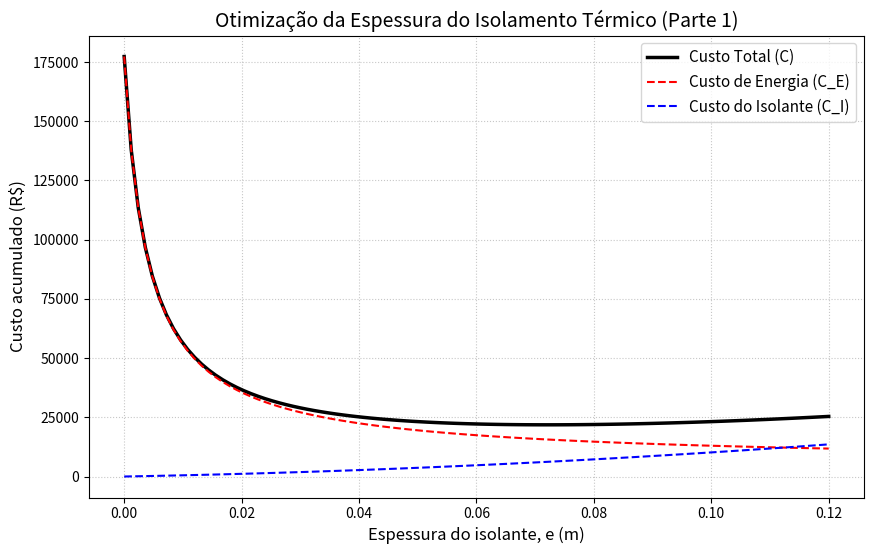
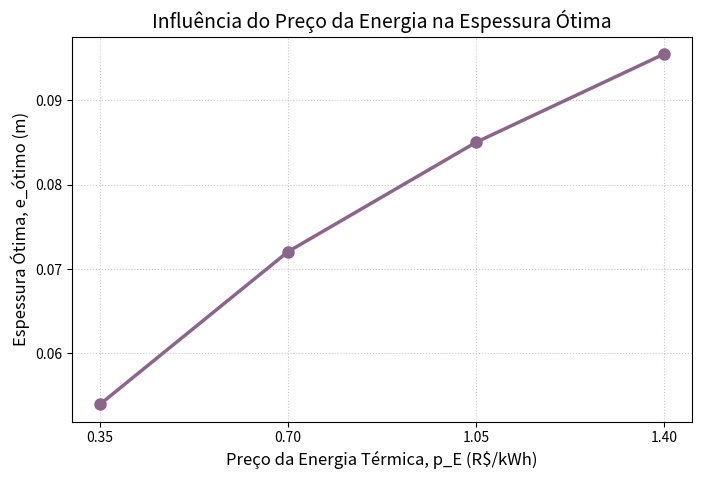

Here is the Python script that generated these plots, in order:
import math 
import matplotlib.pyplot as plt

# ==============================================================================
# DADOS DO PROBLEMA
# ==============================================================================
# Dados geométricos e físicos
r1 = 0.040     # Raio externo da tubulação sem isolamento (m)
L = 20.0       # Comprimento da tubulação (m)
T_i = 180.0    # Temperatura na interface tubo-isolante (°C)
T_inf = 40.0   # Temperatura ambiente (°C)
k = 0.045      # Condutividade térmica do isolante (W/m.K)
h = 12.0       # Coeficiente de convecção externa (W/m².K)

# Dados operacionais e econômicos
t = 30000.0    # Tempo acumulado de operação (h)
p_E = 0.70     # Preço da energia térmica reposta (R$/kWh)
c_I = 9000.0   # Custo instalado do isolante por volume (R$/m³)

# ==============================================================================
# FUNÇÕES BASE
# ==============================================================================
def PerdaDeCalor(e):
    # [CORREÇÃO APLICADA]: Uso correto do math.pi e inclusão da variável h no denominador.
    R_cond = (math.log((r1+e)/r1)) / (2*math.pi*k) 
    R_conv = 1/(2*math.pi*h*(r1+ e))
    q = (T_i - T_inf)/(R_cond + R_conv)
    return q

def custototal(e):
    # [CORREÇÃO APLICADA]: A função agora invoca PerdaDeCalor internamente para obter 'q'.
    q = PerdaDeCalor(e)
    C_E = p_E * ((L*q*t)/1000.0)
    C_I = c_I*math.pi*L*((r1 + e)**2 - r1**2)
    C = C_E + C_I
    # Retorna uma TUPLA com os 3 valores para facilitar a construção das tabelas
    return C, C_E, C_I

# ==============================================================================
# PARTE 1 - Exploração Numérica e Gráfico
# ==============================================================================
print("\n" + "=" * 75)
print("PARTE 1 - Exploração Numérica")
print("=" * 75)

# [CORREÇÃO APLICADA]: O valor 0.010 foi corrigido para 0.10 conforme o guião.
valores_e = [0, 0.02, 0.04, 0.06, 0.08, 0.10, 0.12] 

print(f"{'e (m)':^10} | {'C_Total (R$)':^15} | {'C_E (R$)':^15} | {'C_I (R$)':^15}")
print("-" * 65)

# [CORREÇÃO APLICADA]: Iteração direta sobre a lista (sem usar a constante 'k').
for espessura in valores_e:
    # Desempacotamento da tupla retornada pela função
    C_total, custo_E, custo_I = custototal(espessura)
    print(f"{espessura:^10.2f} | {C_total:^15.2f} | {custo_E:^15.2f} | {custo_I:^15.2f}")

# --- Gráfico da Parte 1 ---
pontos_grafico = 100
e_lista = [i * (0.12 / pontos_grafico) for i in range(pontos_grafico + 1)]
c_total_grafico, c_energia_grafico, c_isolante_grafico = [], [], []

for esp in e_lista:
    c_tot, c_e, c_i = custototal(esp)
    c_total_grafico.append(c_tot)
    c_energia_grafico.append(c_e)
    c_isolante_grafico.append(c_i)

plt.figure(figsize=(10, 6))
plt.plot(e_lista, c_total_grafico, label='Custo Total (C)', color='black', linewidth=2.5)
plt.plot(e_lista, c_energia_grafico, label='Custo de Energia (C_E)', color='red', linestyle='--')
plt.plot(e_lista, c_isolante_grafico, label='Custo do Isolante (C_I)', color='blue', linestyle='--')
plt.title('Otimização da Espessura do Isolamento Térmico (Parte 1)', fontsize=14)
plt.xlabel('Espessura do isolante, e (m)', fontsize=12)
plt.ylabel('Custo acumulado (R$)', fontsize=12)
plt.legend(fontsize=11)
plt.grid(True, linestyle=':', alpha=0.7)
# O gráfico será exibido. É necessário fechar a janela para o código continuar.
plt.show() 

# ==============================================================================
# PARTE 2 - Método da Razão Áurea
# ==============================================================================
print("\n" + "=" * 75)
print("PARTE 2 - Método da Razão Áurea")
print("=" * 75)

a = 0.0
b = 0.12
tolerancia = 1e-6
max_iter = 1000
phi = (math.sqrt(5.0) - 1.0)/2.0
 
e1 = b - phi*(b-a)
e2 = a + phi*(b-a)
 
# [CORREÇÃO APLICADA]: O [0] extrai apenas o Custo Total da tupla para permitir a comparação matemática.
f1 = custototal(e1)[0]
f2 = custototal(e2)[0]

iteracao = 0
avaliacoes_C = 2 # Conta as duas avaliações iniciais acima

print(f"{'Iter':>4} | {'a':>10} | {'b':>10} | {'x_otimo':>10} | {'Largura (b-a)':>14}")
print("-" * 60)

while (b - a) > tolerancia and iteracao < max_iter:
    iteracao += 1
    
    if f1 < f2:
        b = e2                 
        e2 = e1
        f2 = f1 # Reaproveita o cálculo anterior
        
        e1 = b - phi * (b - a)
        f1 = custototal(e1)[0] 
        avaliacoes_C += 1 # Adiciona apenas 1 nova avaliação
    else:
        a = e1                 
        e1 = e2
        f1 = f2 # Reaproveita o cálculo anterior
        
        e2 = a + phi * (b - a)
        f2 = custototal(e2)[0]
        avaliacoes_C += 1 # Adiciona apenas 1 nova avaliação
        
    e_atual = (a + b) / 2.0
    largura = b - a
    print(f"{iteracao:4d} | {a:10.6f} | {b:10.6f} | {e_atual:10.6f} | {largura:14.6e}")

e_otimo = (a + b) / 2.0
C_minimo = custototal(e_otimo)[0]
avaliacoes_C += 1

print("-" * 60)
print(f"Ponto ótimo estimado : {e_otimo:.8f} m")
print(f"Custo mínimo         : R$ {C_minimo:.2f}")
print(f"Avaliações da função : {avaliacoes_C}")

# ==============================================================================
# PARTE 3 - Interpolação Quadrática
# ==============================================================================
print("\n" + "=" * 75)
print("PARTE 3 - Interpolação Quadrática")
print("=" * 75)

x1 = 0.04
x2 = 0.07
x3 = 0.11

# [CORREÇÃO APLICADA]: Sintaxe corrigida. A função devolve o valor sem tentar atribuir a C(x).
def C(x):
    return custototal(x)[0]

def interpolacao_quadratica(g, x0, x1, x2, tol=1e-5, max_iter=100):
    pontos = sorted([x0, x1, x2])
    x0, x1, x2 = pontos[0], pontos[1], pontos[2]
    x3_anterior = None
    
    print("Iter |       x0 |       x1 |       x2 |       x3 |    f(x3) |      Erro")
    print("-" * 75)
    
    for i in range(max_iter):
        # [CORREÇÃO APLICADA]: Uso do parâmetro 'g' em vez da variável morta 'custo'.
        g0 = g(x0)
        g1 = g(x1)
        g2 = g(x2)
        
        num = g0*(x1**2 - x2**2) + g1*(x2**2 - x0**2) + g2*(x0**2 - x1**2)
        den = 2 * (g0*(x1 - x2) + g1*(x2 - x0) + g2*(x0 - x1))
        
        if den == 0:
            print("Erro: O denominador zerou.")
            break
            
        x3 = num / den
        g3 = g(x3)
        
        erro = abs(x3 - x3_anterior) if x3_anterior is not None else float('inf')
        
        # [CORREÇÃO APLICADA]: Uso do índice 'i' em vez da constante física 'k'.
        print(f"{i:4d} | {x0:8.4f} | {x1:8.4f} | {x2:8.4f} | {x3:8.4f} | {g3:8.4f} | {erro:9.2e}")
        
        if erro < tol:
            print(f"\nConvergência atingida na iteração {i}!")
            return x3, g3
            
        x3_anterior = x3
        
        # Atualização dos pontos
        if x3 > x1:
            if g3 < g1:
                x0, x1, x2 = x1, x3, x2
            else:
                x0, x1, x2 = x0, x1, x3
        else: 
            if g3 < g1:
                x0, x1, x2 = x0, x3, x1
            else:
                x0, x1, x2 = x3, x1, x2

    return x3, g3

# [CORREÇÃO APLICADA]: Chamada explícita da função para que ela seja executada.
x_final, custo_final = interpolacao_quadratica(C, x1, x2, x3)
print(f"Ponto ótimo estimado (Interpolação): {x_final:.8f} m")
print(f"Custo mínimo estimado              : R$ {custo_final:.2f}")

# ==============================================================================
# TABELA RESUMO PARA O RELATÓRIO
# ==============================================================================
print("\n" + "=" * 75)
print("RESUMO PARA A TABELA (PARTE 3 - RELATÓRIO)")
print("=" * 75)
print(f"{'Resultado':<30} | {'Razão Áurea':^18} | {'Interp. Quadrática':^18}")
print("-" * 75)
print(f"{'Espessura ótima (m)':<30} | {e_otimo:^18.6f} | {x_final:^18.6f}")
print(f"{'Custo mínimo (R$)':<30} | {C_minimo:^18.2f} | {custo_final:^18.2f}")
print(f"{'Número de iterações':<30} | {iteracao:^18d} | {'--':^18}") 
print(f"{'Avaliações de C(e)':<30} | {avaliacoes_C:^18d} | {'--':^18}")
print(f"{'Critério de parada / situação':<30} | {'(b-a) < 1e-6':^18} | {'|x3 - x_ant| < 1e-5':^18}")
print("-" * 75)

# ==============================================================================
# PARTE 4 - Investigação Paramétrica
# ==============================================================================
print("\n" + "=" * 75)
print("PARTE 4 - Investigação Paramétrica")
print("=" * 75)

precos_energia = [0.35, 0.70, 1.05, 1.40]
lista_e_otimo = []

print(f"{'p_E (R$/kWh)':^14} | {'e_otimo (m)':^12} | {'C_Total (R$)':^14} | {'C_E (R$)':^14} | {'C_I (R$)':^14}")
print("-" * 75)

for preco in precos_energia:
    p_E = preco # Altera o preço global temporariamente
    a, b = 0.0, 0.12
    e1 = b - phi * (b - a)
    e2 = a + phi * (b - a)
    f1, f2 = custototal(e1)[0], custototal(e2)[0]
    
    while (b - a) > 1e-6:
        if f1 < f2:
            b, e2, f2 = e2, e1, f1
            e1 = b - phi * (b - a)
            f1 = custototal(e1)[0]
        else:
            a, e1, f1 = e1, e2, f2
            e2 = a + phi * (b - a)
            f2 = custototal(e2)[0]
            
    e_otimo_atual = (a + b) / 2.0
    C_min, CE_min, CI_min = custototal(e_otimo_atual)
    lista_e_otimo.append(e_otimo_atual) 
    print(f"{preco:^14.2f} | {e_otimo_atual:^12.4f} | {C_min:^14.2f} | {CE_min:^14.2f} | {CI_min:^14.2f}")

p_E = 0.70 # Restaura o valor original

plt.figure(figsize=(8, 5))
plt.plot(precos_energia, lista_e_otimo, marker='o', linestyle='-', color='#8b668b', linewidth=2.5, markersize=8)
plt.title('Influência do Preço da Energia na Espessura Ótima', fontsize=14)
plt.xlabel('Preço da Energia Térmica, p_E (R$/kWh)', fontsize=12)
plt.ylabel('Espessura Ótima, e_ótimo (m)', fontsize=12)
plt.xticks(precos_energia) 
plt.grid(True, linestyle=':', alpha=0.7)
plt.show()

# ==============================================================================
# PARTE 5 - Respostas Teóricas e Raio Crítico
# ==============================================================================
r_c = k / h
print("\n" + "=" * 75)
print("PARTE 5: CÁLCULO DO RAIO CRÍTICO")
print("=" * 75)
print(f"Raio crítico (r_c) = {r_c:.5f} m")
print(f"Raio do tubo (r1)  = {r1:.5f} m")
print("Conclusão: r_c < r1. A adição de isolante diminui imediatamente a perda térmica.")

# As respostas teóricas (a, b, c, d, e, f) permanecem idênticas às já fornecidas 
# em formato de comentário no passo anterior.

# ==============================================================================
# 12. Questões Finais (Respostas)
# ==============================================================================

# a) Qual mecanismo físico é responsável pela diminuição da perda de calor com o aumento da espessura neste caso?
# O aumento da espessura (e) introduz uma nova camada de material com baixa 
# condutividade térmica (k). Esta camada atua como uma barreira física que 
# aumenta drasticamente a resistência térmica de condução (R_cond)[cite: 30]. Como a 
# perda de calor (q') é inversamente proporcional à resistência térmica total, o 
# aumento da espessura reduz a taxa de transferência de calor da tubulação para 
# o ambiente[cite: 30].

# b) Por que a minimização de CE(e), isoladamente, não representa o problema econômico completo?
# Se minimizássemos apenas o custo da energia perdida (CE), a matemática apontaria 
# para uma espessura de isolante tendendo ao infinito (e -> ∞), pois quanto mais 
# espesso for o isolante, menor será o calor perdido[cite: 30]. No entanto, isolantes 
# custam dinheiro[cite: 30]. O problema económico completo (C(e)) exige o equilíbrio 
# (trade-off) entre poupar energia e o custo de investimento (CI) de instalar e 
# comprar mais volume de material isolante[cite: 30].

# c) Qual a principal diferença entre a atualização do intervalo na razão áurea e a construção de novas aproximações pela interpolação quadrática?
# O método da Razão Áurea baseia-se numa redução geométrica constante (fator τ) do 
# intervalo de incerteza que contém o mínimo, avaliando apenas o sinal da função[cite: 31]. 
# Ele é lento (linear), mas incondicionalmente seguro e garantido a convergir[cite: 32]. A 
# Interpolação Quadrática, por outro lado, ajusta uma parábola usando os três 
# pontos atuais e salta diretamente para o vértice dessa parábola[cite: 32]. Esse salto pode 
# levar rapidamente ao mínimo real (convergência superlinear), mas é um método 
# arriscado que pode divergir ou exigir proteções computacionais se a curva não 
# tiver formato de parábola (A <= 0)[cite: 32].

# d) Qual método exigiu menos avaliações de C(e)? A resposta se manteve ao variar os pontos iniciais da interpolação?
# A Interpolação Quadrática geralmente exige muito menos avaliações da função C(e) 
# porque o salto direto para o vértice da parábola acelera a convergência[cite: 32]. 
# Contudo, esta eficiência extrema depende fortemente da escolha dos três pontos 
# iniciais (x1, x2, x3)[cite: 32]. Se os pontos iniciais estiverem muito longe do mínimo ou 
# não englobarem corretamente o "vale" da curva, o método quadrático pode acionar as 
# rotinas de proteção (fazendo passos de razão áurea) ou perder a eficiência. 
# A razão áurea tem um número de avaliações previsível e constante.

# e) Por que é importante impor limites físicos para a espessura do isolamento?
# Matematicamente, a função custo pode apresentar comportamentos indesejados para 
# valores extremos, como espessuras negativas (que não têm sentido físico)[cite: 30] ou 
# espessuras excessivamente grandes. Limites físicos (como [0, 0.12] m) garantem 
# que o algoritmo procure o mínimo numa zona onde a construção e instalação do 
# isolamento são tecnicamente viáveis para a tubulação[cite: 30], impedindo que as raízes 
# divirjam para soluções abstratas.

# f) Se a tubulação operasse por um tempo muito menor, como você esperaria que a espessura ótima se alterasse?
# Se o tempo de operação acumulado (t) fosse muito menor, a parcela relativa ao 
# custo da energia térmica perdida (CE) seria substancialmente menor no cômputo do 
# custo total (C)[cite: 30]. Sendo a energia gasta menor, o investimento financeiro para 
# comprar grandes espessuras de isolante deixaria de ser justificável. O mínimo 
# económico deslocar-se-ia, resultando numa espessura ótima menor (menos isolante)[cite: 30].
